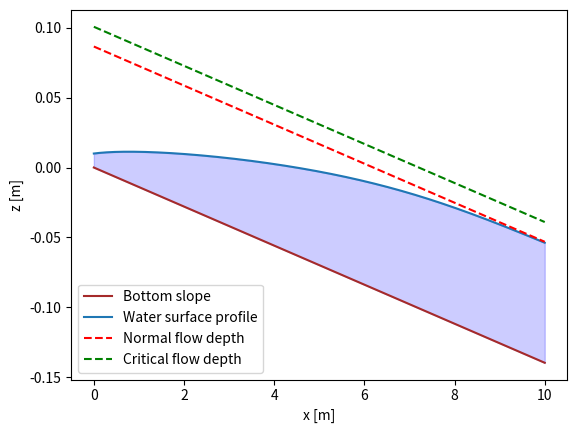

Here is the Python script that generated this plot: (Note: this script raises an exception after producing the figure.)
# -*- coding: utf-8 -*-
#%% libraries
import numpy as np
from scipy.integrate import odeint
import matplotlib.pyplot as plt
from matplotlib.patches import Ellipse

save_path = 'C:/Users/<user>/OneDrive - TU Wien/Bachelorarbeit/Figures/'

#%% Flow parameters

def normal_flow_depth(theta, K, q):
    #theta= slope angle, K= Manning-Strickler coefficient, q = Q/B specific discharge
    #Jf= Bottom slope, hn = Normal flow depth
    Jf = np.sin(theta)
    hn = (q/(K*Jf**(1/2)))**(3/5)
    return hn

def critical_flow_depth(theta, q):
    # theta= slope angle, q=specific discharge
    #hc= ciritical flow depth
    g = 9.81
    hc = (q**2/g*np.cos(theta))**(1/3)
    return hc

def froudenumber(h, q, theta):
     g = 9.81
     Fr = q/((g*np.cos(theta)*h**3)**(1/2))
     return Fr
 
def flow_regime(h, q, theta):
    g = 9.81
    Fr = q/((g*np.cos(theta)*h**3)**(1/2))
    if Fr>1:
        return 'supercritical/torrential'
    if Fr<1:
        return 'subcritical/fluvial'
    if Fr==1:
        return 'critical flow'
    
    
def velocity(q, h):
    u = q/h
    return u

#%% Bresse equation
def bresse(h,x,  theta, K, q):
    g = 9.81
    roh = 1000
    u=q/h
    tau_b= (roh * g/K**2)*u**2/h**(1/3)
    dhdx= (g*np.sin(theta)-tau_b/(roh*h))/(g*np.cos(theta)-q**2/h**3)
    return dhdx

#%% solving
def solve_bresse(h0, x, theta, K, q):
    sol = odeint(bresse, h0, x, args=(theta, K, q))
    return sol
#%% Example: Dam gate

#First case
x = np.linspace(0, 10, 500)
theta = 0.8 * np.pi / 180
K = 50
q = 0.1
h0 = 0.01

bed = x * -np.tan(theta)
sol = solve_bresse(h0, x, theta, K, q)
hc = critical_flow_depth(theta, q)
hn = normal_flow_depth(theta, K, q)
sol = bed + sol[:, 0]

plt.plot(x, bed, color='brown', linestyle='-', label='Bottom slope')
plt.plot(x, sol, label='Water surface profile')
plt.plot(x,hn + bed, color='red', linestyle='--', label='Normal flow depth')
plt.plot(x, hc + bed, color='green', linestyle='--', label='Critical flow depth')
plt.fill_between(x, bed, sol, color='blue', alpha=0.2)
plt.xlabel('x [m]')
plt.ylabel('z [m]')
plt.legend(loc='lower left')
#plt.title('backwater curve small dam gate 1')
plt.savefig(save_path + 'backwater_curve_small_damgate_torr.png')
plt.show()

#Second case
# with hydraulic jump at around 3.4m, model no longer valid
x = np.linspace(0, 3.4, 500)
theta = 0.25 * np.pi / 180
K = 50
q = 0.1
h0 = 0.05
h0_1 = 0.1

bed = x * -np.tan(theta)
sol = solve_bresse(h0, x, theta, K, q)
hc = critical_flow_depth(theta, q)
hn = normal_flow_depth(theta, K, q)
sol = bed + sol[:, 0]


plt.plot(x, bed, color='brown', linestyle='-', label='Bottom slope')
plt.plot(x, sol, label='Water surface profile')
plt.plot(x,hn + bed, color='red', linestyle='--', label='Normal flow depth')
plt.plot(x, hc + bed, color='green', linestyle='--', label='Critical flow depth')
plt.fill_between(x, bed, sol, color='blue', alpha=0.2)
plt.xlabel('x [m]')
plt.ylabel('z [m]')
#plt.title('backwater curve small dam gate 2')
plt.legend(loc='lower left')
plt.savefig(save_path + 'backwater_curve_small_damgate_flu.png')

plt.show()
#%% Example: Dam
# Maximum height for flood mitigation
def h_max_solution(hn, initial_h0, x, theta, K, q):
    h0 = initial_h0
    max_iterations = 1000  
    iteration = 0
    
    while iteration < max_iterations:
        sol = solve_bresse(h0, x, theta, K, q)
        h_max = sol[-1]
        deviation = np.abs(h_max - hn)
        if deviation > 0.01:
            return h0
        h0 += 0.1
        iteration += 1
    print("no solution found")
    return None

#%% Example: First case

# Plot velocity and backwater curve
h0= 1
q = 0.1
K = 50
theta = 0.3* np.pi / 180

hn = normal_flow_depth(theta, K, q)
hc = critical_flow_depth(theta, q)
upstream_flow_1 = flow_regime(hn, q, theta)

#backwatercurve boundary conditions downstream
x = np.linspace( 0, -200, 500)

bed = x * -np.tan(theta)
sol = solve_bresse(h0, x, theta, K, q)
hc = critical_flow_depth(theta, q)
hn = normal_flow_depth(theta, K, q)
Sol = bed + sol[:, 0]
u = velocity(q, sol)

cmap = plt.get_cmap('jet')

plt.plot(x, bed, color='brown', linestyle='-', label='Bottom slope')
plt.plot(x, Sol, label='Water surface profile')
plt.plot(x,hn + bed, color='red', linestyle='--', label='Normal flow depth')
plt.plot(x, hc + bed, color='green', linestyle='--', label='Critical flow depth')
for i in range(len(x) - 1):
    plt.fill_between(x[i:i+2], bed[i:i+2], Sol[i:i+2], color=cmap((u[i] - np.min(u)) / (np.max(u) - np.min(u))), alpha=0.2)
sm = plt.cm.ScalarMappable(cmap=cmap, norm=plt.Normalize(vmin=np.min(u), vmax=np.max(u)))
sm.set_array([])
cbar = plt.colorbar(sm, alpha=0.5)
cbar.set_label('Velocity [m/s]')
#plt.title('Dam backwater curve and velocity')
plt.xlabel('x [m]')
plt.ylabel('z [m]')
plt.legend()
plt.savefig(save_path + 'backwater_curve_dam_flu.png')
plt.show()

# Maximum height of the dam for flood mitigation of a village 2,5km upstream
x = np.linspace(0, -2500, 500)

h_max = h_max_solution(hn, 3, x, theta, K, q)

h0= h_max
x = np.linspace(0, -2500, 500)
bed = x * -np.tan(theta)
sol = solve_bresse(h0, x, theta, K, q)
Sol = bed + sol[:, 0]
u = velocity(q, sol)


plt.plot(x, bed, color='brown', linestyle='-', label='Slope')
plt.plot(x, Sol, label='bresse')
plt.plot(x,hn + bed, color='red', linestyle='--', label='hn')
plt.plot(x, hc + bed, color='green', linestyle='--', label='hc')
plt.fill_between(x, bed, Sol, color='blue', alpha=0.2)
plt.xlabel('x [m]')
plt.ylabel('z [m]')
plt.legend()
plt.show()

#%% Example: Second case
h0= 1
q = 0.1
K = 50
theta = 0.8* np.pi / 180
hn = normal_flow_depth(theta, K, q)
hc = critical_flow_depth(theta, q)
upstream_flow_2 = flow_regime(hn, q, theta)

#backwatercurve boundary conditions downstream
x = np.linspace( 0, -62, 500)

bed = x * -np.tan(theta)
sol = solve_bresse(h0, x, theta, K, q)
hc = critical_flow_depth(theta, q)
hn = normal_flow_depth(theta, K, q)
Sol = bed + sol[:, 0]
u = velocity(q, sol)

cmap = plt.get_cmap('jet')
plt.plot(x, bed, color='brown', linestyle='-', label='Bottom slope')
plt.plot(x, Sol, label='Water surface profile')
plt.plot(x,hn + bed, color='red', linestyle='--', label='Normal flow depth')
plt.plot(x, hc + bed, color='green', linestyle='--', label='Critical flow depth')
for i in range(len(x) - 1):
    plt.fill_between(x[i:i+2], bed[i:i+2], Sol[i:i+2], color=cmap((u[i] - np.min(u)) / (np.max(u) - np.min(u))), alpha=0.2)
sm = plt.cm.ScalarMappable(cmap=cmap, norm=plt.Normalize(vmin=np.min(u), vmax=np.max(u)))
sm.set_array([])
cbar = plt.colorbar(sm, alpha=0.5)
cbar.set_label('Velocity [m/s]')
#plt.title('Dam backwater curve and velocity')
plt.xlabel('x [m]')
plt.ylabel('z [m]')
plt.legend()
plt.savefig(save_path + 'backwater_curve_dam_torr.png')
plt.show()

#%% HYDRAULIC JUMP
def conjugate_depth(h1, q, theta):
    g = 9.81
    Fr = q/((g*np.cos(theta)*h1**3)**(1/2))
    h2 = h1*(0.5*((1+8*Fr**2)**(1/2)-1))
    return h2

def length_hjump(h1, q, theta):
    g = 9.81
    Fr = q/((g*np.cos(theta)*h1**3)**(1/2))
    L = 160* np.tanh(Fr/20)-12
    return L

def length_hjump_1(h2, theta):
    Jf = np.tan(theta)
    L = 6.1 + 4* Jf
    return L
#%% Example: seperate backwater curve upstream and downstream
# backwatercurve upstream
x = np.linspace(0, 20, 500)
theta = 0.8 * np.pi / 180
K = 50
q = 0.1
h0 = 0.05
hc = critical_flow_depth(theta, q)
hn = normal_flow_depth(theta, K, q)

bed = x * -np.tan(theta)
sol = solve_bresse(h0, x, theta, K, q)
Sol = bed + sol[:, 0]
h2_con = conjugate_depth(sol, q, theta)

fig, axs = plt.subplots(2, 2, figsize=(16, 10))
x = np.linspace(-20, 0, 500)

axs[0,0].plot(x, bed, color='brown', linestyle='-', label='Bottom slope')
axs[0,0].plot(x, Sol, label='Water surface profile')
axs[0,0].plot(x,hn + bed, color='red', linestyle='--', label='Normal flow depth')
axs[0,0].plot(x, hc + bed, color='green', linestyle='--', label='Critical flow depth')
axs[0,0].fill_between(x, bed, Sol, color='blue', alpha=0.2)
axs[0,0].set_xlabel('x [m]')
axs[0,0].set_ylabel('z [m]')
axs[0,0].set_title('Dam gate')
axs[0,0].legend(loc = 'lower left')

axs[1,0].plot(x, sol, label='Water surface profile')
axs[1,0].axhline(hn, color='red', linestyle='--', label='Normal flow depth')
axs[1,0].axhline(hc, color='green', linestyle='--', label='Critical flow depth')
axs[1,0].set_xlabel('x [m]')
axs[1,0].set_ylabel('h [m]')
axs[1,0].legend(loc = 'lower left')

x_1 = np.linspace(0, -12 ,500)
h0_1 = 0.3
bed = x_1 * -np.tan(theta)
sol_1 = solve_bresse(h0_1, x_1, theta, K, q)
Sol_1 = bed + sol_1[:, 0]
axs[0,1].plot(x_1, bed, color='brown', linestyle='-', label='Bottom slope')
axs[0,1].plot(x_1, Sol_1, label='Water surface profile')
axs[0,1].plot(x_1,hn + bed, color='red', linestyle='--', label='Normal flow depth')
axs[0,1].plot(x_1, hc + bed, color='green', linestyle='--', label='Critical flow depth')
axs[0,1].fill_between(x_1, bed, Sol_1, color='blue', alpha=0.2)
axs[0,1].set_xlabel('x [m]')
axs[0,1].set_ylabel('z [m]')
axs[0,1].legend(loc = 'lower left')
axs[0,1].set_title('Dam')

axs[1,1].plot(x_1, sol_1, label='Water surface profile')
axs[1,1].plot(x, h2_con, label ='Conjugate depth', linestyle ='--')
axs[1,1].axhline(hn, color='red', linestyle='--', label='Normal flow depth')
axs[1,1].axhline(hc, color='green', linestyle='--', label='Critical flow depth')
axs[1,1].set_xlabel('x [m]')
axs[1,1].set_ylabel('h [m]')
axs[1,1].legend(loc = 'lower left')
plt.savefig(save_path + 'backwater_curve_dam_damgate.png')
plt.show()
#%% hydraulic jump
d = np.where(h2_con - sol_1 > 0)[0]
x2_con = x_1[d[0]]
H2 = h2_con[d[0]]
x1_con = 20+ x2_con
H1 = conjugate_depth(H2, q, theta)
H_jump = H2-H1


L = length_hjump(H1, q, theta)
L1 = length_hjump_1(H2, theta)
#%% complete backwater curve
x_sol = np.linspace(0,20,1000)
bed = x_sol* -np.tan(theta)
bed_h1 = bed[:500]
bed_h2 = bed[500:]
x_h1 = np.linspace(0, x1_con, 500)
sol_h1 = solve_bresse(h0, x_h1, theta, K, q)
Sol_h1 = bed_h1 + sol_h1[:, 0]

x_h2 = np.linspace(0, x2_con, 500)
sol_h2 = solve_bresse(h0_1, x_h2, theta, K, q)
Sol_h2 = bed_h1 + sol_h2[:, 0]
x_h2_1 = 20 + x_h2

ellipse = Ellipse((x1_con, H1 + H_jump / 2), 0.1, H_jump, color='red', alpha=0.5)

plt.figure(figsize=(12, 6))
plt.plot(x_h1, sol_h1, label ='Water surface profile', color = 'blue')
plt.plot(x_h2_1, sol_h2, color='blue')
plt.fill_between(x_h1, sol_h1[:,0], color='blue', alpha=0.2)
plt.fill_between(x_h2_1, sol_h2[:,0], color='blue', alpha=0.2)
plt.axhline(hn, color='red', linestyle='--', label='Normal flow depth')
plt.axhline(hc, color='green', linestyle='--', label='Critical flow depth')
plt.gca().add_patch(ellipse)
plt.text(x1_con , H1 + H_jump / 2 + 0.06 , 'Hydraulic Jump', color='red', ha='center', va='center')
plt.xlabel('x[m]')
plt.ylabel('h[m]')
#plt.title('Backwater curve between gate and dam')
plt.legend()
plt.savefig(save_path + 'backwater_curve_combined.png')

#%% complete backwater curve with slope
plt.close('all')
x_sol = np.linspace(0,20,1000)
bed = x_sol* -np.tan(theta)
x_h1 = np.linspace(0, x1_con, 500)
sol_h1 = solve_bresse(h0, x_h1, theta, K, q)[:, 0]
bed_h1 = x_h1* -np.tan(theta)
sol_h1 = bed_h1 + sol_h1
x_h2 = np.linspace(0, x2_con, 500)
sol_h2 = solve_bresse(h0_1, x_h2, theta, K, q)[:, 0]
bed_h2 = (x_h2)* -np.tan(theta)-20*np.tan(theta)
sol_h2 = (bed_h2 + sol_h2)
x_h2_1 = 20 + x_h2
ellipse = Ellipse((x1_con, x1_con*-np.tan(theta)+ H1 + H_jump / 2), 0.1, H_jump, color='red', alpha=0.5)
plt.figure(figsize=(4, 3))
plt.plot(x_h1, sol_h1, label ='Water surface profile', color = 'blue')
plt.plot(x_h2_1, sol_h2, color='blue')
plt.plot(x_sol, bed, color='brown', linestyle='-', label='Bottom slope')
plt.fill_between(x_h1, bed_h1, sol_h1, color='blue', alpha=0.2)
plt.fill_between(x_h2_1, bed_h2, sol_h2, color='blue', alpha=0.2)
plt.plot(x_sol, hn*np.ones(1000)+bed, color='red', linestyle='--', label='Normal flow depth')
plt.plot(x_sol, hc*np.ones(1000)+bed, color='green', linestyle='--', label='Critical flow depth')
plt.gca().add_patch(ellipse)
plt.text(x1_con +2, x1_con*-np.tan(theta)+ H1 + H_jump / 2 + 0.06 , 'Hydraulic Jump', color='red', ha='center', va='center')
plt.xlabel('x [m]')
plt.ylabel('D [m]')
#plt.title('Backwater curve between gate and dam')
ax=plt.gca()
ax.set_position([0.2, 0.2,0.7,0.7])
ax.set_ylim([-0.45,0.1])
plt.legend()
plt.savefig(save_path + 'backwater_curve_combined.png')



#%% specific energy and pressure loss
def specific_energy(h, q):
    g = 9.81
    Es = h + (q**2)/(2*g*h**2)
    return Es

def pressure_drop(dH, H1, H2):
    dP = dH**3/(4*H1*H2)
    return dP

h = np.linspace(0.07, 0.15, 500)
Es = specific_energy(h, q)
Es_h1 = specific_energy(H1, q)
Es_h2 = specific_energy(H2, q)
Es_d = Es_h1-Es_h2

fig, ax = plt.subplots( figsize=(12, 8))

ax.plot(Es, h, label = 'specific energy')
ax.scatter(Es_h1, H1, label = 'supercritical')
ax.scatter(Es_h2, H2, label = 'subcritical')
ax.plot([Es_h1, Es_h2], [H1, H2], 'k--') 
ax.axvline(x=Es_h1, color='gray', linestyle='--')
ax.hlines(H2, Es_h1, Es_h2, colors = 'red', label ='Energy loss')
ax.legend()
ax.set_title('specific energy curve')
ax.set_xlabel('Es')
ax.set_ylabel('h')
plt.savefig(save_path + 'specific_energy.png')

dP = pressure_drop(H_jump, H1, H2)    
#%% changing slope

def slope(theta, K,q):
    hn = normal_flow_depth(theta, K, q)
    hc = critical_flow_depth(theta, q)
    if hn> hc:
        return 'mild slope'
    if hc> hn:
        return 'steep slope'
    if hc == hn:
        return 'critical slope'
    
def slopechange(theta_up, theta_do, K,q):
    slope_up = slope(theta_up, K, q)
    slope_do = slope(theta_do, K, q)
    if slope_up == 'steep slope' and slope_do == 'mild slope':
        return 'hydraulic jump'
    if slope_up == 'mild slope' and slope_do == 'steep slope':
        return 'no hydraulic jump, but flowregimechange'
    if slope_up == 'steep slope' and slope_do == 'steep slope':
        return 'flowregime stays supercritical'
    if slope_up == 'mild slope' and slope_do == 'mild slope':
        return 'flowregime stays subcritical'
    else:
        return 'critical slope'      

def slopechange_hjump(theta_up, theta_do, K, q, x_stop, steps):
    hn_up = normal_flow_depth(theta_up, K, q)
    H2_up = conjugate_depth(hn_up, q, theta_up)
    hn_do = normal_flow_depth(theta_do, K, q)
    H1_do = conjugate_depth(hn_do, q, theta_do)
    if H2_up < hn_do:
        '''hydraulic jump before slope change'''
        x = np.linspace(0,x_stop,steps)
        sol = solve_bresse(H2_up, x, theta_up, K, q)
        d = np.where(sol - hn_do > 0.01)[0]
        distance = x[d[0]]
        X = np.linspace(0, distance, steps)
        Sol = solve_bresse(H2_up, X, theta_up, K, q)
        return [Sol, distance, hn_do]
    if H1_do > hn_up:
        '''hydraulic jump after slope change'''
        x = np.linspace(0, -x_stop, steps)
        sol = solve_bresse(H1_do, x, theta_do, K, q)
        d = np.where(sol - hn_up < 0.01)[0]
        distance = x[d[0]]
        X = np.linspace(0, distance, steps)
        Sol = solve_bresse(H1_do, X, theta_do, K, q)
        return [Sol, distance, hn_up]
    else:
        return 'error'

def sub_to_supercritical_slopechange(theta_up, theta_do, K, q, x_stop, steps):
    #upstream
    hc_up = critical_flow_depth(theta_up, q)
    hn_up = normal_flow_depth(theta_up, K, q)
    start_up = hc_up * 1.001
    x_up = np.linspace(0, -x_stop/2, int(steps/2))
    sol_up = solve_bresse(start_up, x_up, theta_up, K, q)
    d_up = np.where(hn_up - sol_up < 0.01)[0]
    distance_up = x_up[d_up[0]]
    X_up = np.linspace(0, distance_up, int(steps/2))
    Sol_up = solve_bresse(start_up, X_up, theta_up, K, q)
    
    #downstream
    hc_do = critical_flow_depth(theta_do, q)
    hn_do = normal_flow_depth(theta_do, K, q)
    start_do = hc_do * 0.999
    x_do = np.linspace(0, x_stop, int(steps/2))
    sol_do = solve_bresse(start_do, x_do, theta_do, K, q)
    d_do = np.where(sol_do - hn_do < 0.01)[0]
    distance_do = x_do[d_do[0]]
    X_do = np.linspace(0, distance_do, int(steps/2))
    Sol_do = solve_bresse(start_do, X_do, theta_do, K, q)
    
    return [Sol_up, Sol_do, distance_up, distance_do]

    
def subcritical_slopechange(theta_up, theta_do, K, q, x_stop, steps):
    hn_up = normal_flow_depth(theta_up, K, q)
    hn_do = normal_flow_depth(theta_do, K, q)
    x_up = np.linspace(0, -x_stop, steps)
    sol_up = solve_bresse(hn_do, x_up, theta_up, K, q)
    if hn_up < hn_do:#M1 curve
        d = np.where(sol_up - hn_up < 0.01)[0]
        distance = x_up[d[0]]
        X = np.linspace(0, distance, steps)
        Sol_up = solve_bresse(hn_do, X, theta_up, K, q)
        return [sol_up,distance, hn_do]
    if hn_up > hn_do:#M2 curve
        d = np.where(hn_up - sol_up < 0.01)[0]
        distance = x_up[d[0]]
        X = np.linspace(0, distance, steps)
        Sol_up = solve_bresse(hn_do, X, theta_up, K, q)
        return [Sol_up, distance, hn_do]
    
    
def supercritical_slopechange(theta_up, theta_do, K, q, x_stop, steps):
    hn_up = normal_flow_depth(theta_up, K, q)
    hn_do = normal_flow_depth(theta_do, K, q)
    x_do = np.linspace(0, x_stop, steps)
    sol_do = solve_bresse(hn_up, x_do, theta_do, K, q)
    if hn_up < hn_do:
        d = np.where(hn_do - sol_do < 0.01)[0]
        distance = x_do[d[0]]
        X = np.linspace(0, distance, steps)
        Sol_do = solve_bresse(hn_up, X, theta_do, K, q)
        return [Sol_do,distance, hn_up]
    if hn_up > hn_do:
        d = np.where(sol_do - hn_do < 0.01)[0]
        distance = x_do[d[0]]
        X = np.linspace(0, distance, steps)
        Sol_do = solve_bresse(hn_up, X, theta_do, K, q)
        return [Sol_do, distance, hn_up]
        
   
def slopechange_backwatercurve(theta_up, theta_do, K, q, x_stop, steps):
    s_c = slopechange(theta_up, theta_do, K, q)
    if s_c == 'hydraulic jump':
        sol = slopechange_hjump(theta_up, theta_do, K, q, x_stop, steps)
    if s_c == 'no hydraulic jump, but flowregimechange':
        sol = sub_to_supercritical_slopechange(theta_up, theta_do, K, q, x_stop, steps)
    if s_c == 'flowregime stays supercritical':
        sol = supercritical_slopechange(theta_up, theta_do, K, q, x_stop, steps)
    if s_c == 'flowregime stays subcritical':
        sol = subcritical_slopechange(theta_up, theta_do, K, q, x_stop, steps)
    return sol
    
#%% Example: Hydraulic jump before slope change

Jf_up = 0.08
Jf_do = 0.005
theta_up = np.arctan(Jf_up)
theta_do = np.arctan(Jf_do)
K = 17
B = 15
Q = 150
q = Q/B
slopechange1 = slopechange(theta_up, theta_do, K, q)
curve = slopechange_backwatercurve(theta_up, theta_do, K, q, 100, 500)
sol_up_a = curve[0]
distance = curve[1]


x_up_b = np.linspace(0, 20, 500)
x_up_a = np.linspace(20, 20 + distance, 500)
r = 50-(20+distance)
x_do = np.linspace(0,r, 500 )
x_do_1 = np.linspace(20+distance, 50, 500)

hc_up = critical_flow_depth(theta_up, q)
hn_up = normal_flow_depth(theta_up, K, q)
hc_do = critical_flow_depth(theta_do, q)
hn_do = normal_flow_depth(theta_do, K, q)

sol_up_b = solve_bresse(hn_up, x_up_b, theta_up, K, q)
sol_do = solve_bresse(hn_do, x_do, theta_do, K, q)

h2_con_up = conjugate_depth(sol_up_b, q, theta_up)
h1_con_do = conjugate_depth(sol_do, q, theta_do)


#plot without slope
x_hjump = 20
H_jump = sol_up_a[0][0] - hn_up
ellipse = Ellipse((x_hjump, hn_up + H_jump / 2), 1.5, H_jump, color='red', alpha=0.5)


fig, ax = plt.subplots(figsize=(12, 6))
x = np.linspace(0,50, 500)


ax.plot(x_up_a, sol_up_a, label='Backwater curve', color='cyan', linewidth = 2.5)
ax.plot(x_up_b, sol_up_b, label ='Water surface at normal flow depth upstream', color='lightblue', linewidth = 2.5)
ax.plot(x_do_1, sol_do, label ='Water surface at normal flow depth downstream', color='darkblue', linewidth = 2.5)
ax.fill_between(x_up_b, sol_up_b[:,0], color='blue', alpha=0.2)
ax.fill_between(x_up_a,sol_up_a[:,0], color='blue', alpha=0.2)
ax.fill_between(x_do_1 ,sol_do[:,0], color='blue', alpha=0.2)
ax.plot(x, h2_con_up, label ='Conjugate depth upstream', linestyle ='--', color = 'darkgreen')
ax.plot(x, h1_con_do, label ='Conjugate downstream', linestyle ='--', color = 'yellow')
ax.hlines(hc_up, 0, 50, label = 'Critical depth', linestyle ='--', color = 'magenta')
#ax.hlines(hc_do, 0, 100, label = 'critical height', linestyle ='--', color = 'purple')
ax.add_patch(ellipse)
ax.text(x_hjump , hn_up + H_jump / 2 + 1 , 'Hydraulic Jump', color='red', ha='center', va='center')
ax.axvline(20+distance, linestyle = '--', color = 'darkblue')
ax.text(20+distance, 1.5 , 'Change of slope', color='darkblue', ha='center', va='center')
ax.legend(loc = 'lower right')
plt.savefig(save_path + 'slopechange_hjump_before_wo.png')

#ax.set_title('backwater curve changing slope')


# plot with slope
fig, ax = plt.subplots(figsize=(12,6))
x_up_b = np.linspace(0,20,500) 
x_up_a = np.linspace(20, 20+distance, 500)
x_do = np.linspace(20+distance, 100, 500)
bed_up_b = x_up_b * -np.tan(theta_up)
bed_up_a = bed_up_b[-1] - (x_up_a - x_up_a[0]) * np.tan(theta_up)
bed_do = bed_up_a[-1] - (x_do - x_do[0]) * np.tan(theta_do)
Sol_up_b = bed_up_b + sol_up_b[:, 0]
Sol_up_a = bed_up_a + sol_up_a[:, 0]
Sol_do = bed_do + sol_do[:,0]
x_hjump = 20
H_jump = h2_con_up[0][0] - hn_up
ellipse = Ellipse((x_hjump, Sol_up_b[-1] + H_jump / 2), 1.5, H_jump, color='red', alpha=0.5)


ax.plot(x_up_b, Sol_up_b, label ='hn upstream', color='lightblue', linewidth = 2.5)
ax.plot(x_up_a, Sol_up_a, label='S1 curve', color='cyan', linewidth = 2.5)
ax.plot(x_do, Sol_do, label ='hn downstream', color='darkblue', linewidth = 2.5)
ax.plot(x_up_b, bed_up_b, color = 'brown', label = 'slope')
ax.plot(x_up_a, bed_up_a, color = 'brown')
ax.plot(x_do, bed_do, color = 'brown')
ax.fill_between(x_up_b, bed_up_b, Sol_up_b, color='blue', alpha=0.2)
ax.fill_between(x_up_a, bed_up_a, Sol_up_a, color='blue', alpha=0.2)
ax.fill_between(x_do, bed_do, Sol_do, color='blue', alpha=0.2)
ax.add_patch(ellipse)
ax.text(x_hjump , Sol_up_b[-1] + H_jump / 2 + 1 , 'Hydraulic Jump', color='red', ha='center', va='center')
ax.set_xlabel('x [m]')
ax.set_ylabel('z [m]')
ax.set_title('backwater curve changing slope: hydraulic jump upstream')
ax.legend()
plt.savefig(save_path + 'slopechange_hjump_before_w.png')


#%% Example: hydraulic jump after slopechange
Jf_up = 0.2
Jf_do = 0.009
theta_up = np.arctan(Jf_up)
theta_do = np.arctan(Jf_do)
K = 17
B = 15
Q = 150
q = Q/B
slopechange2 = slopechange(theta_up, theta_do, K, q)

hn_up = normal_flow_depth(theta_up, K, q)
hn_do = normal_flow_depth(theta_do, K, q)
hc_up = critical_flow_depth(theta_up, q)
hc_do = critical_flow_depth(theta_do, q)
h2_con_up_zahl = conjugate_depth(hn_up, q, theta_up)
h1_con_do_zahl = conjugate_depth(hn_do, q, theta_do)

curve_1 = slopechange_backwatercurve(theta_up, theta_do, K, q, 100, 500)
sol_do_b = curve_1[0]
distance = curve_1[1]

x_up = np.linspace(0, 20, 500)
x_do_b = np.linspace(20 - distance, 20, 500)
r = 100- (20-distance)
x_do_a_1 = np.linspace(0,r, 500 )
x_do_a = np.linspace(20-distance, 100, 500)


sol_up = solve_bresse(hn_up, x_up, theta_up, K, q)
sol_do_a = solve_bresse(hn_do, x_do_a_1, theta_do, K, q)

h2_con_up = conjugate_depth(sol_up, q, theta_up)
h1_con_do = conjugate_depth(sol_do_a, q, theta_do)

x_hjump = 20 - distance
H_jump = hn_do - h1_con_do_zahl 
ellipse = Ellipse((x_hjump, h1_con_do_zahl + H_jump / 2), 1.5, H_jump, color='red', alpha=0.5)

#plot without slope
fig, ax = plt.subplots(figsize=(12, 6))
x = np.linspace(0,100, 500)

ax.plot(x_do_b, sol_do_b, label='Backwater curve', color='cyan', linewidth = 2.5)
ax.plot(x_up, sol_up, label ='Water surface at normal flow depth upstream', color='lightblue', linewidth = 2.5)
ax.plot(x_do_a, sol_do_a, label ='Water surface at normal flow depth downstream', color='darkblue', linewidth = 2.5)
ax.fill_between(x_up, sol_up[:,0], color='blue', alpha=0.2)
ax.fill_between(x_do_b,sol_do_b[:,0], color='blue', alpha=0.2)
ax.fill_between(x_do_a ,sol_do_a[:,0], color='blue', alpha=0.2)
ax.plot(x, h2_con_up, label ='Conjugate depth upstream', linestyle ='--', color = 'darkgreen')
ax.plot(x, h1_con_do, label ='Conjugate depth downstream', linestyle ='--', color = 'yellow')
ax.hlines(hc_up, 0, 100, label = 'Critical depth', linestyle ='--', color = 'magenta')
#ax.hlines(hc_do, 0, 100, label = 'critical height', linestyle ='--', color = 'purple')
ax.add_patch(ellipse)
ax.text(x_hjump , hn_up + H_jump / 2 + 1.4 , 'Hydraulic Jump', color='red', ha='center', va='center')
ax.text(20, 0.5 , 'Change of slope', color='darkblue', ha='center', va='center')
ax.axvline(20, linestyle = '--', color = 'darkblue')
ax.legend()
#ax.set_title('backwater curve changing slope: hydraulic jump downstream')
plt.savefig(save_path + 'slopechange_hjump_after_wo.png')


# plot with slope
fig, ax = plt.subplots(figsize=(12, 6))

bed_up = x_up * -np.tan(theta_up)
bed_do_b = bed_up[-1] - (x_do_b - x_do_b[-1]) * np.tan(theta_do)
bed_do_a = bed_do_b[-1] - (x_do_b - x_do_b[-1]) * np.tan(theta_do)
Sol_up = bed_up + sol_up[:, 0]
Sol_do_b = bed_do_b + sol_do_b[:, 0]
Sol_do_a = bed_do_a + sol_do_a[:,0]


ellipse = Ellipse((x_hjump, Sol_do_b[0]+ abs(Sol_do_b[0] - Sol_do_a[-1]) / 2), 1.5, H_jump, color='red', alpha=0.5)


ax.plot(x_up, Sol_up, label ='hn upstream', color='lightblue', linewidth = 2.5)
ax.plot(x_do_b, Sol_do_b, label='S1 curve', color='cyan', linewidth = 2.5)
ax.plot(x_do_a, Sol_do_a, label ='hn downstream', color='darkblue', linewidth = 2.5)
ax.plot(x_up, bed_up, color = 'brown', label = 'slope')
ax.plot(x_do_b, bed_do_b, color = 'brown')
ax.plot(x_do_a, bed_do_a, color = 'brown')
ax.fill_between(x_up, bed_up, Sol_up, color='blue', alpha=0.2)
ax.fill_between(x_do_b, bed_do_b, Sol_do_b, color='blue', alpha=0.2)
ax.fill_between(x_do_a, bed_do_a, Sol_do_a, color='blue', alpha=0.2)
ax.add_patch(ellipse)
ax.text(x_hjump , Sol_do_b[0] + H_jump / 2 + 1 , 'Hydraulic Jump', color='red', ha='center', va='center')
ax.text(20, 0.5 , 'Change of slope', color='darkblue', ha='center', va='center')
ax.axvline(20, linestyle = '--', color = 'darkblue')
ax.set_xlabel('x [m]')
ax.set_ylabel('z [m]')
ax.set_title('changing slope backwater curve')
plt.savefig(save_path + 'slopechange_hjump_after_w.png')

ax.legend()

#%% Example: mild slopechange
K = 17
B = 15
Q = 150
q = Q/B
Jf_up = 0.005
Jf_do = 0.003
theta_up = np.arctan(Jf_up)
theta_do = np.arctan(Jf_do)
slopechange4 = slopechange(theta_up, theta_do, K, q)
hn_up = normal_flow_depth(theta_up, K, q)
hc_up = critical_flow_depth(theta_up, q)
hn_do = normal_flow_depth(theta_do, K, q)
hc_do = critical_flow_depth(theta_do, q)


curve_3 = slopechange_backwatercurve(theta_up, theta_do, K, q, 800, 500)
sol_up = curve_3[0]
distance = curve_3[1]
x_do_1 = np.linspace(0, 2000+distance, 500)
sol_do = solve_bresse(hn_do, x_do_1, theta_do, K, q)
x_up = np.linspace(-distance,0, 500)
x_do = np.linspace(-distance, 2000, 500)
x = np.linspace(0,2000,500)

#plot without slope
fig, ax = plt.subplots(figsize=(12, 6))
ax.plot(x_up, sol_up, label ='back water curve', color='lightblue', linewidth = 2.5)
ax.plot(x_do, sol_do, label ='Water surface at normal flow depth downstream', color='darkblue', linewidth = 2.5)
ax.hlines(hn_up, 0, -distance,label = 'Normal flow depth upstream', linestyle ='--', color = 'purple')
ax.fill_between(x_up, sol_up[:,0], color='blue', alpha=0.2)
ax.fill_between(x_do,sol_do[:,0], color='blue', alpha=0.2)
ax.hlines(hc_up, 0, 2000, label = 'Critical depth', linestyle ='--', color = 'magenta')
ax.hlines(hc_do, 0, 2000, linestyle ='--', color = 'magenta')
ax.text(-distance, 0.5 , 'Change of slope', color='darkblue', ha='center', va='center')
ax.axvline(-distance, linestyle = '--', color = 'darkblue')
ax.legend()
#ax.set_title('backwater curve mild slopechange')
plt.savefig(save_path + 'slopechange_mild_wo.png')


#%% Example: steep slopechange
K = 17
B = 15
Q = 150
q = Q/B
Jf_up = 0.08
Jf_do = 0.15
theta_up = np.arctan(Jf_up)
theta_do = np.arctan(Jf_do)
slopechange5 = slopechange(theta_up, theta_do, K, q)
hn_up = normal_flow_depth(theta_up, K, q)
hc_up = critical_flow_depth(theta_up, q)
hn_do = normal_flow_depth(theta_do, K, q)
hc_do = critical_flow_depth(theta_do, q)

curve_4 = slopechange_backwatercurve(theta_up, theta_do, K, q, 100, 500)
sol_do = curve_4[0]
distance = curve_4[1]

x_up = np.linspace(0, 20, 500)
x_do = np.linspace(20, 20 + distance, 500)
sol_up = solve_bresse(hn_up, x_up, theta_up, K, q)


fig, ax = plt.subplots(figsize=(12, 6))
ax.plot(x_do, sol_do, label ='', color='darkblue', linewidth = 2.5)
ax.plot(x_up, sol_up, label ='Water surface at normal flow depth upstream', color='lightblue', linewidth = 2.5)
ax.hlines(hn_do, 20, 20+distance,label = 'Normal flow depth downstream', linestyle ='--', color = 'purple')
ax.fill_between(x_up, sol_up[:,0], color='blue', alpha=0.2)
ax.fill_between(x_do,sol_do[:,0], color='blue', alpha=0.2)
ax.hlines(hc_up, 0, 20+distance, label = 'Critical depth', linestyle ='--', color = 'magenta')
ax.hlines(hc_do, 0, 20+distance, linestyle ='--', color = 'magenta')
ax.text(20, 0.5 , 'Change of slope', color='darkblue', ha='center', va='center')
ax.axvline(20, linestyle = '--', color = 'darkblue')
ax.legend(loc ='lower right')
#ax.set_title('backwater curve steep slopechange')
plt.savefig(save_path + 'slopechange_steep_wo.png')

#%% Example: slopechange with flow regime change from fluvial to torrential 
Jf_up = 0.005
Jf_do = 0.07
theta_up = np.arctan(Jf_up)
theta_do = np.arctan(Jf_do)
K = 17
B = 15
Q = 150
q = Q/B
slopechange6 = slopechange(theta_up, theta_do, K, q)
x_up = np.linspace(0,-640,500)
x_do = np.linspace(0, 100, 500)

hn_up = normal_flow_depth(theta_up, K, q)
hc_up = critical_flow_depth(theta_up, q)
hc_do = critical_flow_depth(theta_do, q)
hn_do = normal_flow_depth(theta_do, K, q)

sol_up = solve_bresse(2.17, x_up, theta_up, K, q)
sol_do = solve_bresse(2.17, x_do, theta_do, K, q)

#plot without slope
fig, ax = plt.subplots(figsize=(12, 6))
ax.hlines(hn_up, 0,-1000, label ='hn up', linestyle = '--')
ax.hlines(hn_do, 0,100, label ='hn up', linestyle = '--')
ax.hlines(hc_up, 0, -100, label = 'critical height', linestyle ='--', color = 'magenta')
ax.hlines(hc_do, 0, 100, linestyle ='--', color = 'magenta')
ax.legend()

Sol = slopechange_backwatercurve(theta_up, theta_do, K, q, 2000, 500)
sol_up = Sol[0]
sol_do = Sol[1]
d_up = Sol[2]
d_do = Sol[3]
fig, ax = plt.subplots(figsize=(12, 6))
x_up = np.linspace(0,d_up, 250)
x_do = np.linspace(0, d_do, 250)
ax.plot(x_up, Sol[0], label = 'Backwater curve upstream')
ax.plot(x_do, Sol[1], label = 'Backwater curve downstream')
ax.hlines(hn_up, d_up,0, label ='Normal flow depth upstream', linestyle = '--', color = 'green')
ax.hlines(hn_do, 0, d_do, label = 'Normal flow depth downstream', linestyle ='--')
ax.hlines(hc_up, d_up, d_do, label = 'Critical depth', linestyle ='--', color = 'magenta')
ax.hlines(hc_do, d_up, d_do, linestyle ='--', color = 'magenta')
ax.axvline(0, linestyle = '--', color = 'darkblue')
ax.text(0, 3 , 'Change of slope', color='darkblue', ha='center', va='center')
ax.fill_between(x_up, Sol[0][:,0], color='blue', alpha=0.2)
ax.fill_between(x_do, Sol[1][:,0], color='blue', alpha=0.2)
ax.legend(loc = 'lower right')
plt.savefig(save_path + 'slopechange_fchange_wo.png')


#%% plot with slope
fig, ax = plt.subplots(figsize=(12, 6))

bed_up = x_up * -np.tan(theta_up)
bed_do = - x_do * np.tan(theta_do)
Sol_up_1 = bed_up + sol_up[:, 0]
Sol_do_1 = bed_do + sol_do[:, 0]


ax.plot(x_up, Sol_up_1, label ='subcritical backwater curve', color='lightblue', linewidth = 2.5)
ax.plot(x_do, Sol_do_1, label = 'supercritical backwater curve', color='cyan', linewidth = 2.5)
ax.plot(x_up, bed_up, color = 'brown', label = 'slope')
ax.plot(x_do, bed_do, color = 'brown')
ax.fill_between(x_up, bed_up, Sol_up_1, color='blue', alpha=0.2)
ax.fill_between(x_do, bed_do, Sol_do_1, color='blue', alpha=0.2)
ax.text(0, 0.5 , 'change of slope', color='darkblue', ha='center', va='center')
ax.axvline(0, linestyle = '--', color = 'darkblue')
ax.set_xlabel('x [m]')
ax.set_ylabel('z [m]')
ax.set_title('changing slope backwater curve')
ax.legend()
plt.savefig(save_path + 'slopechange_fchange_w.png')


